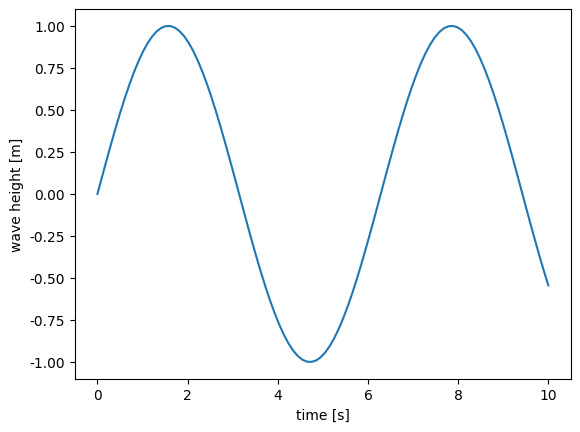

Write the Python code that produced this figure.
'''
時間をかけないと身につきません．
自分の手で打ち込んでください．
'''
from math import sin
import matplotlib.pyplot as plt
plt.rcParams["font.family"] = "Times New Roman"


def linspace(s, e, n):
    d = (e-s)/(n-1)
    return [s+d*i for i in range(n)]


X = linspace(0, 10, 100)
Y = []

for x in X:
    Y.append(sin(x))

fig, ax = plt.subplots()
ax.set(xlabel='time [s]', ylabel='wave height [m]')
ax.plot(X, Y)
plt.show()
